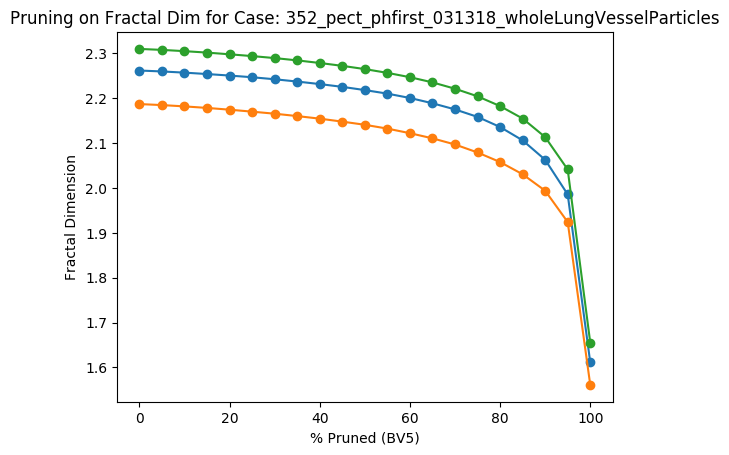

The file beside this chart, header and first rows:
Percent Threshold (BV5), Fractal Dimension
0, 2.31
5, 2.308
10, 2.305
15, 2.302
20, 2.298
25, 2.294
30, 2.29
35, 2.284
40, 2.279
45, 2.272
50, 2.265
55, 2.257
60, 2.247
65, 2.235
70, 2.221
75, 2.204
80, 2.183
85, 2.155
90, 2.113
95, 2.041
100, 1.655
